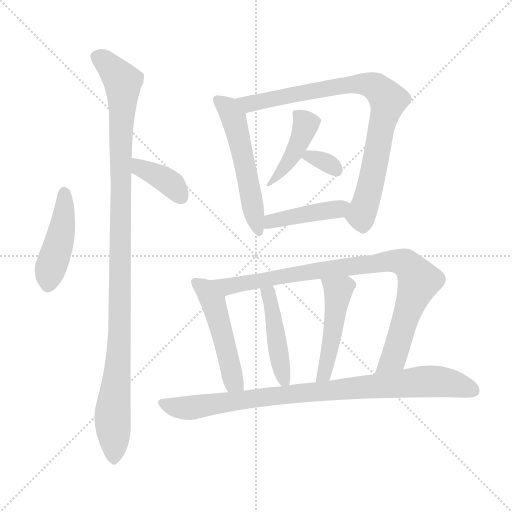
t = 0.00 s
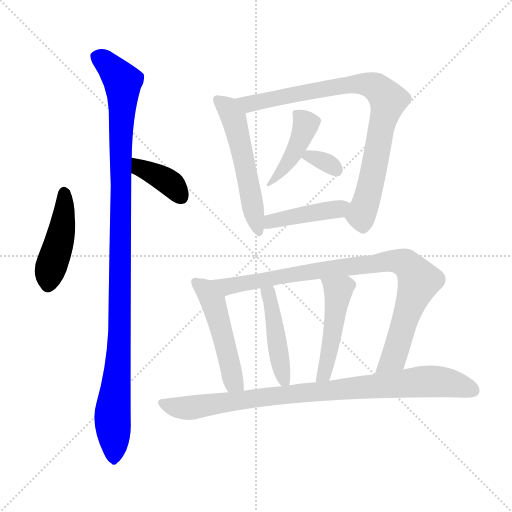
t = 1.92 s
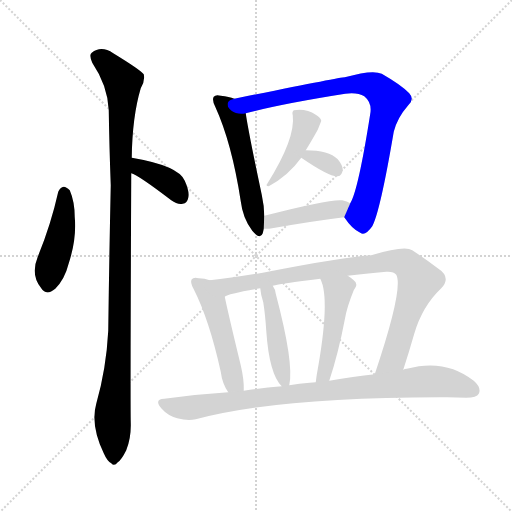
t = 3.84 s
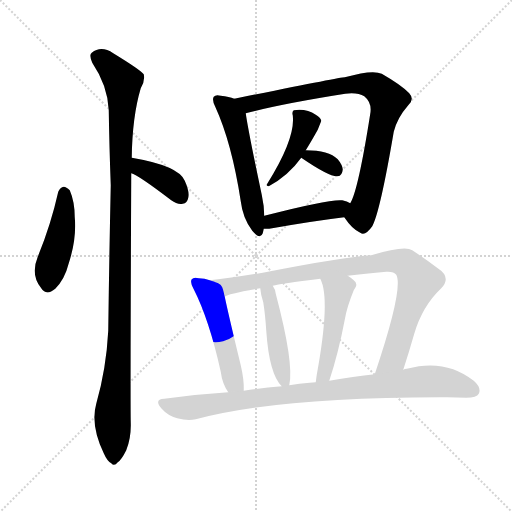
t = 5.76 s
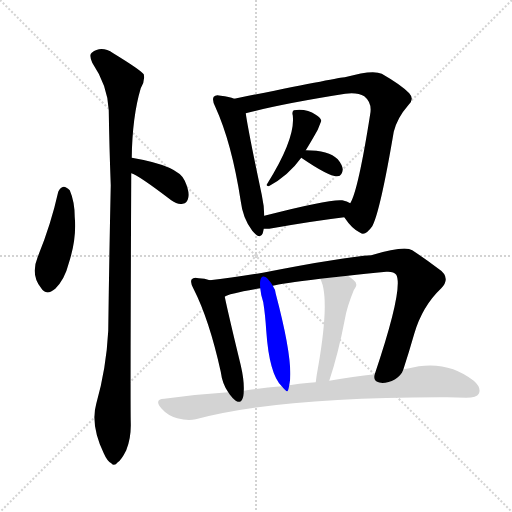
t = 7.68 s
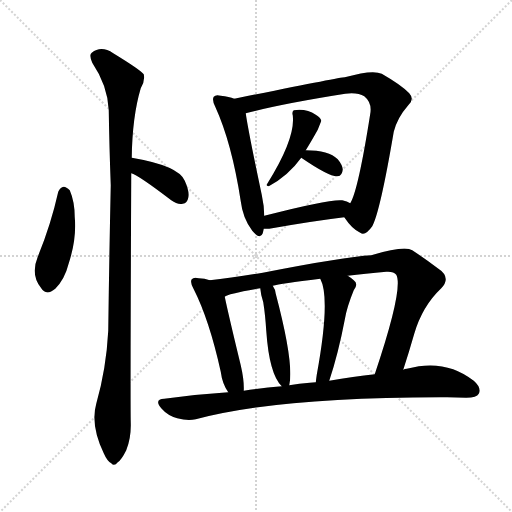
t = 9.60 s

The animated SVG that drew these frames (rendered in a browser with its animation timeline set to each time). Animation: 13 CSS @keyframes rules; one cycle of 9.60 s.

<svg version="1.1" viewBox="0 0 1024 1024" xmlns="http://www.w3.org/2000/svg">
  <g stroke="lightgray" stroke-dasharray="1,1" stroke-width="1" transform="scale(4, 4)">
    <line x1="0" y1="0" x2="256" y2="256"></line>
    <line x1="256" y1="0" x2="0" y2="256"></line>
    <line x1="128" y1="0" x2="128" y2="256"></line>
    <line x1="0" y1="128" x2="256" y2="128"></line>
  </g>
<g transform="scale(1, -1) translate(0, -900)">
   <style type="text/css">
    @keyframes keyframes0 {
      from {
       stroke: blue;
       stroke-dashoffset: 443;
       stroke-width: 128;
       }
       59% {
       animation-timing-function: step-end;
       stroke: blue;
       stroke-dashoffset: 0;
       stroke-width: 128;
       }
       to {
       stroke: black;
       stroke-width: 1024;
       }
       }
       #make-me-a-hanzi-animation-0 {
         animation: keyframes0 0.610514s both;
         animation-delay: 0.000000s;
         animation-timing-function: linear;
       }
    @keyframes keyframes1 {
      from {
       stroke: blue;
       stroke-dashoffset: 375;
       stroke-width: 128;
       }
       55% {
       animation-timing-function: step-end;
       stroke: blue;
       stroke-dashoffset: 0;
       stroke-width: 128;
       }
       to {
       stroke: black;
       stroke-width: 1024;
       }
       }
       #make-me-a-hanzi-animation-1 {
         animation: keyframes1 0.555176s both;
         animation-delay: 0.610514s;
         animation-timing-function: linear;
       }
    @keyframes keyframes2 {
      from {
       stroke: blue;
       stroke-dashoffset: 1076;
       stroke-width: 128;
       }
       78% {
       animation-timing-function: step-end;
       stroke: blue;
       stroke-dashoffset: 0;
       stroke-width: 128;
       }
       to {
       stroke: black;
       stroke-width: 1024;
       }
       }
       #make-me-a-hanzi-animation-2 {
         animation: keyframes2 1.125651s both;
         animation-delay: 1.165690s;
         animation-timing-function: linear;
       }
    @keyframes keyframes3 {
      from {
       stroke: blue;
       stroke-dashoffset: 536;
       stroke-width: 128;
       }
       64% {
       animation-timing-function: step-end;
       stroke: blue;
       stroke-dashoffset: 0;
       stroke-width: 128;
       }
       to {
       stroke: black;
       stroke-width: 1024;
       }
       }
       #make-me-a-hanzi-animation-3 {
         animation: keyframes3 0.686198s both;
         animation-delay: 2.291341s;
         animation-timing-function: linear;
       }
    @keyframes keyframes4 {
      from {
       stroke: blue;
       stroke-dashoffset: 815;
       stroke-width: 128;
       }
       73% {
       animation-timing-function: step-end;
       stroke: blue;
       stroke-dashoffset: 0;
       stroke-width: 128;
       }
       to {
       stroke: black;
       stroke-width: 1024;
       }
       }
       #make-me-a-hanzi-animation-4 {
         animation: keyframes4 0.913249s both;
         animation-delay: 2.977539s;
         animation-timing-function: linear;
       }
    @keyframes keyframes5 {
      from {
       stroke: blue;
       stroke-dashoffset: 425;
       stroke-width: 128;
       }
       58% {
       animation-timing-function: step-end;
       stroke: blue;
       stroke-dashoffset: 0;
       stroke-width: 128;
       }
       to {
       stroke: black;
       stroke-width: 1024;
       }
       }
       #make-me-a-hanzi-animation-5 {
         animation: keyframes5 0.595866s both;
         animation-delay: 3.890788s;
         animation-timing-function: linear;
       }
    @keyframes keyframes6 {
      from {
       stroke: blue;
       stroke-dashoffset: 324;
       stroke-width: 128;
       }
       51% {
       animation-timing-function: step-end;
       stroke: blue;
       stroke-dashoffset: 0;
       stroke-width: 128;
       }
       to {
       stroke: black;
       stroke-width: 1024;
       }
       }
       #make-me-a-hanzi-animation-6 {
         animation: keyframes6 0.513672s both;
         animation-delay: 4.486654s;
         animation-timing-function: linear;
       }
    @keyframes keyframes7 {
      from {
       stroke: blue;
       stroke-dashoffset: 422;
       stroke-width: 128;
       }
       58% {
       animation-timing-function: step-end;
       stroke: blue;
       stroke-dashoffset: 0;
       stroke-width: 128;
       }
       to {
       stroke: black;
       stroke-width: 1024;
       }
       }
       #make-me-a-hanzi-animation-7 {
         animation: keyframes7 0.593424s both;
         animation-delay: 5.000326s;
         animation-timing-function: linear;
       }
    @keyframes keyframes8 {
      from {
       stroke: blue;
       stroke-dashoffset: 492;
       stroke-width: 128;
       }
       62% {
       animation-timing-function: step-end;
       stroke: blue;
       stroke-dashoffset: 0;
       stroke-width: 128;
       }
       to {
       stroke: black;
       stroke-width: 1024;
       }
       }
       #make-me-a-hanzi-animation-8 {
         animation: keyframes8 0.650391s both;
         animation-delay: 5.593750s;
         animation-timing-function: linear;
       }
    @keyframes keyframes9 {
      from {
       stroke: blue;
       stroke-dashoffset: 891;
       stroke-width: 128;
       }
       74% {
       animation-timing-function: step-end;
       stroke: blue;
       stroke-dashoffset: 0;
       stroke-width: 128;
       }
       to {
       stroke: black;
       stroke-width: 1024;
       }
       }
       #make-me-a-hanzi-animation-9 {
         animation: keyframes9 0.975098s both;
         animation-delay: 6.244141s;
         animation-timing-function: linear;
       }
    @keyframes keyframes10 {
      from {
       stroke: blue;
       stroke-dashoffset: 447;
       stroke-width: 128;
       }
       59% {
       animation-timing-function: step-end;
       stroke: blue;
       stroke-dashoffset: 0;
       stroke-width: 128;
       }
       to {
       stroke: black;
       stroke-width: 1024;
       }
       }
       #make-me-a-hanzi-animation-10 {
         animation: keyframes10 0.613770s both;
         animation-delay: 7.219238s;
         animation-timing-function: linear;
       }
    @keyframes keyframes11 {
      from {
       stroke: blue;
       stroke-dashoffset: 475;
       stroke-width: 128;
       }
       61% {
       animation-timing-function: step-end;
       stroke: blue;
       stroke-dashoffset: 0;
       stroke-width: 128;
       }
       to {
       stroke: black;
       stroke-width: 1024;
       }
       }
       #make-me-a-hanzi-animation-11 {
         animation: keyframes11 0.636556s both;
         animation-delay: 7.833008s;
         animation-timing-function: linear;
       }
    @keyframes keyframes12 {
      from {
       stroke: blue;
       stroke-dashoffset: 883;
       stroke-width: 128;
       }
       74% {
       animation-timing-function: step-end;
       stroke: blue;
       stroke-dashoffset: 0;
       stroke-width: 128;
       }
       to {
       stroke: black;
       stroke-width: 1024;
       }
       }
       #make-me-a-hanzi-animation-12 {
         animation: keyframes12 0.968587s both;
         animation-delay: 8.469564s;
         animation-timing-function: linear;
       }
</style>
<path d="M 116.5 516.5 Q 101.5 449.5 75.5 386.5 Q 60.5 349.5 82.5 323.5 Q 92.5 307.5 110.5 322.5 Q 129.5 341.5 137.5 373.5 Q 153.5 422.5 149.5 465.5 Q 149.5 496.5 139.5 519.5 Q 132.5 526.5 127.5 526.5 Q 120.5 525.5 116.5 516.5 Z" fill="lightgray"></path> 
<path d="M 262.5 553.5 Q 275.5 550.5 342.5 499.5 Q 354.5 490.5 365.5 492.5 Q 374.5 493.5 376.5 504.5 Q 379.5 516.5 369.5 538.5 Q 357.5 568.5 263.5 584.5 C 233.5 589.5 234.5 564.5 262.5 553.5 Z" fill="lightgray"></path> 
<path d="M 263.5 584.5 Q 264.5 666.5 281.5 723.5 Q 290.5 738.5 287.5 751.5 Q 280.5 760.5 226.5 793.5 Q 202.5 809.5 183.5 794.5 Q 177.5 790.5 184.5 774.5 Q 215.5 728.5 217.5 679.5 Q 218.5 609.5 221.5 529.5 Q 218.5 390.5 216.5 238.5 Q 212.5 162.5 192.5 92.5 Q 180.5 50.5 207.5 -6.5 Q 214.5 -22.5 222.5 -26.5 Q 228.5 -33.5 235.5 -24.5 Q 242.5 -20.5 252.5 -0.5 Q 262.5 24.5 261.5 54.5 Q 260.5 103.5 262.5 553.5 L 263.5 584.5 Z" fill="lightgray"></path> 
<path d="M 468.5 702.5 Q 458.5 706.5 441.5 708.5 Q 431.5 711.5 427.5 706.5 Q 423.5 700.5 430.5 686.5 Q 463.5 614.5 481.5 497.5 Q 485.5 463.5 504.5 438.5 Q 520.5 419.5 525.5 433.5 Q 526.5 437.5 527.5 442.5 L 528.5 468.5 Q 528.5 487.5 523.5 510.5 Q 496.5 637.5 491.5 673.5 C 488.5 696.5 488.5 696.5 468.5 702.5 Z" fill="lightgray"></path> 
<path d="M 688.5 465.5 Q 704.5 441.5 720.5 434.5 Q 730.5 427.5 744.5 447.5 Q 760.5 477.5 787.5 636.5 Q 794.5 664.5 816.5 689.5 Q 829.5 701.5 818.5 713.5 Q 803.5 729.5 763.5 752.5 Q 745.5 761.5 689.5 745.5 Q 680.5 745.5 468.5 702.5 C 439.5 696.5 462.5 666.5 491.5 673.5 Q 563.5 692.5 690.5 712.5 Q 715.5 715.5 728.5 707.5 Q 744.5 694.5 740.5 672.5 Q 716.5 519.5 700.5 493.5 C 688.5 465.5 688.5 465.5 688.5 465.5 Z" fill="lightgray"></path> 
<path d="M 611.5 599.5 Q 621.5 615.5 635.5 640.5 Q 641.5 655.5 642.5 658.5 Q 641.5 664.5 631.5 670.5 Q 612.5 683.5 587.5 679.5 Q 583.5 676.5 585.5 669.5 Q 591.5 623.5 534.5 532.5 Q 530.5 528.5 537.5 527.5 Q 576.5 548.5 602.5 584.5 L 611.5 599.5 Z" fill="lightgray"></path> 
<path d="M 602.5 584.5 Q 659.5 545.5 675.5 547.5 Q 684.5 548.5 685.5 561.5 Q 684.5 570.5 675.5 581.5 Q 657.5 599.5 611.5 599.5 C 581.5 599.5 580.5 599.5 602.5 584.5 Z" fill="lightgray"></path> 
<path d="M 527.5 442.5 Q 531.5 442.5 538.5 442.5 Q 622.5 457.5 688.5 465.5 C 718.5 469.5 726.5 479.5 700.5 493.5 Q 694.5 497.5 684.5 499.5 Q 659.5 502.5 528.5 468.5 C 499.5 460.5 497.5 442.5 527.5 442.5 Z" fill="lightgray"></path> 
<path d="M 419.5 339.5 Q 409.5 343.5 397.5 343.5 Q 387.5 346.5 383.5 341.5 Q 379.5 335.5 387.5 321.5 Q 418.5 260.5 441.5 156.5 Q 444.5 132.5 456.5 115.5 C 472.5 90.5 487.5 88.5 487.5 118.5 Q 488.5 139.5 481.5 169.5 Q 456.5 272.5 449.5 306.5 C 444.5 331.5 444.5 331.5 419.5 339.5 Z" fill="lightgray"></path> 
<path d="M 806.5 160.5 Q 818.5 197.5 828.5 232.5 Q 844.5 287.5 882.5 323.5 Q 903.5 345.5 875.5 363.5 Q 850.5 382.5 824.5 399.5 Q 809.5 409.5 742.5 389.5 Q 688.5 386.5 525.5 354.5 Q 464.5 344.5 419.5 339.5 C 389.5 335.5 421.5 296.5 449.5 306.5 Q 455.5 312.5 520.5 323.5 L 545.5 328.5 Q 560.5 332.5 640.5 342.5 L 695.5 348.5 Q 729.5 352.5 772.5 356.5 Q 787.5 357.5 792.5 350.5 Q 807.5 323.5 749.5 151.5 C 740.5 123.5 797.5 131.5 806.5 160.5 Z" fill="lightgray"></path> 
<path d="M 578.5 129.5 Q 588.5 172.5 551.5 312.5 Q 550.5 321.5 545.5 328.5 C 530.5 354.5 517.5 353.5 520.5 323.5 Q 521.5 310.5 526.5 295.5 Q 530.5 270.5 532.5 238.5 Q 538.5 151.5 563.5 127.5 C 575.5 113.5 575.5 113.5 578.5 129.5 Z" fill="lightgray"></path> 
<path d="M 658.5 138.5 Q 676.5 192.5 689.5 260.5 Q 693.5 285.5 707.5 319.5 Q 717.5 332.5 707.5 339.5 Q 703.5 343.5 695.5 348.5 C 670.5 365.5 628.5 370.5 640.5 342.5 Q 661.5 303.5 633.5 150.5 Q 632.5 143.5 631.5 135.5 C 627.5 105.5 649.5 109.5 658.5 138.5 Z" fill="lightgray"></path> 
<path d="M 456.5 115.5 Q 392.5 111.5 328.5 102.5 Q 307.5 101.5 322.5 83.5 Q 335.5 68.5 354.5 63.5 Q 375.5 57.5 391.5 61.5 Q 560.5 106.5 894.5 105.5 Q 913.5 105.5 932.5 104.5 Q 953.5 104.5 957.5 112.5 Q 963.5 124.5 947.5 138.5 Q 890.5 183.5 813.5 162.5 Q 809.5 162.5 806.5 160.5 L 749.5 151.5 Q 707.5 147.5 658.5 138.5 L 631.5 135.5 Q 625.5 135.5 619.5 134.5 Q 598.5 133.5 578.5 129.5 L 563.5 127.5 Q 526.5 124.5 487.5 118.5 L 456.5 115.5 Z" fill="lightgray"></path> 
      <clipPath id="make-me-a-hanzi-clip-0">
      <path d="M 116.5 516.5 Q 101.5 449.5 75.5 386.5 Q 60.5 349.5 82.5 323.5 Q 92.5 307.5 110.5 322.5 Q 129.5 341.5 137.5 373.5 Q 153.5 422.5 149.5 465.5 Q 149.5 496.5 139.5 519.5 Q 132.5 526.5 127.5 526.5 Q 120.5 525.5 116.5 516.5 Z" fill="lightgray"></path>
      </clipPath>
      <path clip-path="url(#make-me-a-hanzi-clip-0)" d="M 128.5 514.5 L 122.5 431.5 L 99.5 359.5 L 96.5 331.5 " fill="none" id="make-me-a-hanzi-animation-0" stroke-dasharray="315 630" stroke-linecap="round"></path>

      <clipPath id="make-me-a-hanzi-clip-1">
      <path d="M 262.5 553.5 Q 275.5 550.5 342.5 499.5 Q 354.5 490.5 365.5 492.5 Q 374.5 493.5 376.5 504.5 Q 379.5 516.5 369.5 538.5 Q 357.5 568.5 263.5 584.5 C 233.5 589.5 234.5 564.5 262.5 553.5 Z" fill="lightgray"></path>
      </clipPath>
      <path clip-path="url(#make-me-a-hanzi-clip-1)" d="M 273.5 576.5 L 279.5 564.5 L 339.5 534.5 L 363.5 504.5 " fill="none" id="make-me-a-hanzi-animation-1" stroke-dasharray="247 494" stroke-linecap="round"></path>

      <clipPath id="make-me-a-hanzi-clip-2">
      <path d="M 263.5 584.5 Q 264.5 666.5 281.5 723.5 Q 290.5 738.5 287.5 751.5 Q 280.5 760.5 226.5 793.5 Q 202.5 809.5 183.5 794.5 Q 177.5 790.5 184.5 774.5 Q 215.5 728.5 217.5 679.5 Q 218.5 609.5 221.5 529.5 Q 218.5 390.5 216.5 238.5 Q 212.5 162.5 192.5 92.5 Q 180.5 50.5 207.5 -6.5 Q 214.5 -22.5 222.5 -26.5 Q 228.5 -33.5 235.5 -24.5 Q 242.5 -20.5 252.5 -0.5 Q 262.5 24.5 261.5 54.5 Q 260.5 103.5 262.5 553.5 L 263.5 584.5 Z" fill="lightgray"></path>
      </clipPath>
      <path clip-path="url(#make-me-a-hanzi-clip-2)" d="M 196.5 785.5 L 222.5 765.5 L 245.5 736.5 L 240.5 282.5 L 225.5 76.5 L 227.5 -13.5 " fill="none" id="make-me-a-hanzi-animation-2" stroke-dasharray="948 1896" stroke-linecap="round"></path>

      <clipPath id="make-me-a-hanzi-clip-3">
      <path d="M 468.5 702.5 Q 458.5 706.5 441.5 708.5 Q 431.5 711.5 427.5 706.5 Q 423.5 700.5 430.5 686.5 Q 463.5 614.5 481.5 497.5 Q 485.5 463.5 504.5 438.5 Q 520.5 419.5 525.5 433.5 Q 526.5 437.5 527.5 442.5 L 528.5 468.5 Q 528.5 487.5 523.5 510.5 Q 496.5 637.5 491.5 673.5 C 488.5 696.5 488.5 696.5 468.5 702.5 Z" fill="lightgray"></path>
      </clipPath>
      <path clip-path="url(#make-me-a-hanzi-clip-3)" d="M 435.5 701.5 L 455.5 683.5 L 469.5 657.5 L 515.5 438.5 " fill="none" id="make-me-a-hanzi-animation-3" stroke-dasharray="408 816" stroke-linecap="round"></path>

      <clipPath id="make-me-a-hanzi-clip-4">
      <path d="M 688.5 465.5 Q 704.5 441.5 720.5 434.5 Q 730.5 427.5 744.5 447.5 Q 760.5 477.5 787.5 636.5 Q 794.5 664.5 816.5 689.5 Q 829.5 701.5 818.5 713.5 Q 803.5 729.5 763.5 752.5 Q 745.5 761.5 689.5 745.5 Q 680.5 745.5 468.5 702.5 C 439.5 696.5 462.5 666.5 491.5 673.5 Q 563.5 692.5 690.5 712.5 Q 715.5 715.5 728.5 707.5 Q 744.5 694.5 740.5 672.5 Q 716.5 519.5 700.5 493.5 C 688.5 465.5 688.5 465.5 688.5 465.5 Z" fill="lightgray"></path>
      </clipPath>
      <path clip-path="url(#make-me-a-hanzi-clip-4)" d="M 489.5 695.5 L 497.5 691.5 L 703.5 732.5 L 750.5 726.5 L 767.5 711.5 L 776.5 699.5 L 763.5 656.5 L 741.5 530.5 L 722.5 469.5 L 704.5 466.5 " fill="none" id="make-me-a-hanzi-animation-4" stroke-dasharray="687 1374" stroke-linecap="round"></path>

      <clipPath id="make-me-a-hanzi-clip-5">
      <path d="M 611.5 599.5 Q 621.5 615.5 635.5 640.5 Q 641.5 655.5 642.5 658.5 Q 641.5 664.5 631.5 670.5 Q 612.5 683.5 587.5 679.5 Q 583.5 676.5 585.5 669.5 Q 591.5 623.5 534.5 532.5 Q 530.5 528.5 537.5 527.5 Q 576.5 548.5 602.5 584.5 L 611.5 599.5 Z" fill="lightgray"></path>
      </clipPath>
      <path clip-path="url(#make-me-a-hanzi-clip-5)" d="M 595.5 672.5 L 611.5 651.5 L 610.5 644.5 L 585.5 588.5 L 552.5 544.5 L 541.5 540.5 L 542.5 533.5 " fill="none" id="make-me-a-hanzi-animation-5" stroke-dasharray="297 594" stroke-linecap="round"></path>

      <clipPath id="make-me-a-hanzi-clip-6">
      <path d="M 602.5 584.5 Q 659.5 545.5 675.5 547.5 Q 684.5 548.5 685.5 561.5 Q 684.5 570.5 675.5 581.5 Q 657.5 599.5 611.5 599.5 C 581.5 599.5 580.5 599.5 602.5 584.5 Z" fill="lightgray"></path>
      </clipPath>
      <path clip-path="url(#make-me-a-hanzi-clip-6)" d="M 614.5 582.5 L 620.5 587.5 L 645.5 578.5 L 673.5 559.5 " fill="none" id="make-me-a-hanzi-animation-6" stroke-dasharray="196 392" stroke-linecap="round"></path>

      <clipPath id="make-me-a-hanzi-clip-7">
      <path d="M 527.5 442.5 Q 531.5 442.5 538.5 442.5 Q 622.5 457.5 688.5 465.5 C 718.5 469.5 726.5 479.5 700.5 493.5 Q 694.5 497.5 684.5 499.5 Q 659.5 502.5 528.5 468.5 C 499.5 460.5 497.5 442.5 527.5 442.5 Z" fill="lightgray"></path>
      </clipPath>
      <path clip-path="url(#make-me-a-hanzi-clip-7)" d="M 533.5 448.5 L 568.5 465.5 L 693.5 488.5 " fill="none" id="make-me-a-hanzi-animation-7" stroke-dasharray="294 588" stroke-linecap="round"></path>

      <clipPath id="make-me-a-hanzi-clip-8">
      <path d="M 419.5 339.5 Q 409.5 343.5 397.5 343.5 Q 387.5 346.5 383.5 341.5 Q 379.5 335.5 387.5 321.5 Q 418.5 260.5 441.5 156.5 Q 444.5 132.5 456.5 115.5 C 472.5 90.5 487.5 88.5 487.5 118.5 Q 488.5 139.5 481.5 169.5 Q 456.5 272.5 449.5 306.5 C 444.5 331.5 444.5 331.5 419.5 339.5 Z" fill="lightgray"></path>
      </clipPath>
      <path clip-path="url(#make-me-a-hanzi-clip-8)" d="M 391.5 336.5 L 410.5 321.5 L 426.5 296.5 L 465.5 141.5 L 479.5 124.5 " fill="none" id="make-me-a-hanzi-animation-8" stroke-dasharray="364 728" stroke-linecap="round"></path>

      <clipPath id="make-me-a-hanzi-clip-9">
      <path d="M 806.5 160.5 Q 818.5 197.5 828.5 232.5 Q 844.5 287.5 882.5 323.5 Q 903.5 345.5 875.5 363.5 Q 850.5 382.5 824.5 399.5 Q 809.5 409.5 742.5 389.5 Q 688.5 386.5 525.5 354.5 Q 464.5 344.5 419.5 339.5 C 389.5 335.5 421.5 296.5 449.5 306.5 Q 455.5 312.5 520.5 323.5 L 545.5 328.5 Q 560.5 332.5 640.5 342.5 L 695.5 348.5 Q 729.5 352.5 772.5 356.5 Q 787.5 357.5 792.5 350.5 Q 807.5 323.5 749.5 151.5 C 740.5 123.5 797.5 131.5 806.5 160.5 Z" fill="lightgray"></path>
      </clipPath>
      <path clip-path="url(#make-me-a-hanzi-clip-9)" d="M 426.5 335.5 L 455.5 327.5 L 776.5 378.5 L 810.5 373.5 L 834.5 346.5 L 836.5 332.5 L 789.5 190.5 L 768.5 167.5 L 754.5 163.5 " fill="none" id="make-me-a-hanzi-animation-9" stroke-dasharray="763 1526" stroke-linecap="round"></path>

      <clipPath id="make-me-a-hanzi-clip-10">
      <path d="M 578.5 129.5 Q 588.5 172.5 551.5 312.5 Q 550.5 321.5 545.5 328.5 C 530.5 354.5 517.5 353.5 520.5 323.5 Q 521.5 310.5 526.5 295.5 Q 530.5 270.5 532.5 238.5 Q 538.5 151.5 563.5 127.5 C 575.5 113.5 575.5 113.5 578.5 129.5 Z" fill="lightgray"></path>
      </clipPath>
      <path clip-path="url(#make-me-a-hanzi-clip-10)" d="M 540.5 321.5 L 536.5 311.5 L 570.5 134.5 " fill="none" id="make-me-a-hanzi-animation-10" stroke-dasharray="319 638" stroke-linecap="round"></path>

      <clipPath id="make-me-a-hanzi-clip-11">
      <path d="M 658.5 138.5 Q 676.5 192.5 689.5 260.5 Q 693.5 285.5 707.5 319.5 Q 717.5 332.5 707.5 339.5 Q 703.5 343.5 695.5 348.5 C 670.5 365.5 628.5 370.5 640.5 342.5 Q 661.5 303.5 633.5 150.5 Q 632.5 143.5 631.5 135.5 C 627.5 105.5 649.5 109.5 658.5 138.5 Z" fill="lightgray"></path>
      </clipPath>
      <path clip-path="url(#make-me-a-hanzi-clip-11)" d="M 647.5 341.5 L 675.5 316.5 L 658.5 192.5 L 648.5 151.5 L 637.5 142.5 " fill="none" id="make-me-a-hanzi-animation-11" stroke-dasharray="347 694" stroke-linecap="round"></path>

      <clipPath id="make-me-a-hanzi-clip-12">
      <path d="M 456.5 115.5 Q 392.5 111.5 328.5 102.5 Q 307.5 101.5 322.5 83.5 Q 335.5 68.5 354.5 63.5 Q 375.5 57.5 391.5 61.5 Q 560.5 106.5 894.5 105.5 Q 913.5 105.5 932.5 104.5 Q 953.5 104.5 957.5 112.5 Q 963.5 124.5 947.5 138.5 Q 890.5 183.5 813.5 162.5 Q 809.5 162.5 806.5 160.5 L 749.5 151.5 Q 707.5 147.5 658.5 138.5 L 631.5 135.5 Q 625.5 135.5 619.5 134.5 Q 598.5 133.5 578.5 129.5 L 563.5 127.5 Q 526.5 124.5 487.5 118.5 L 456.5 115.5 Z" fill="lightgray"></path>
      </clipPath>
      <path clip-path="url(#make-me-a-hanzi-clip-12)" d="M 325.5 92.5 L 375.5 83.5 L 528.5 106.5 L 855.5 137.5 L 891.5 135.5 L 946.5 119.5 " fill="none" id="make-me-a-hanzi-animation-12" stroke-dasharray="755 1510" stroke-linecap="round"></path>

</g>
</svg>
